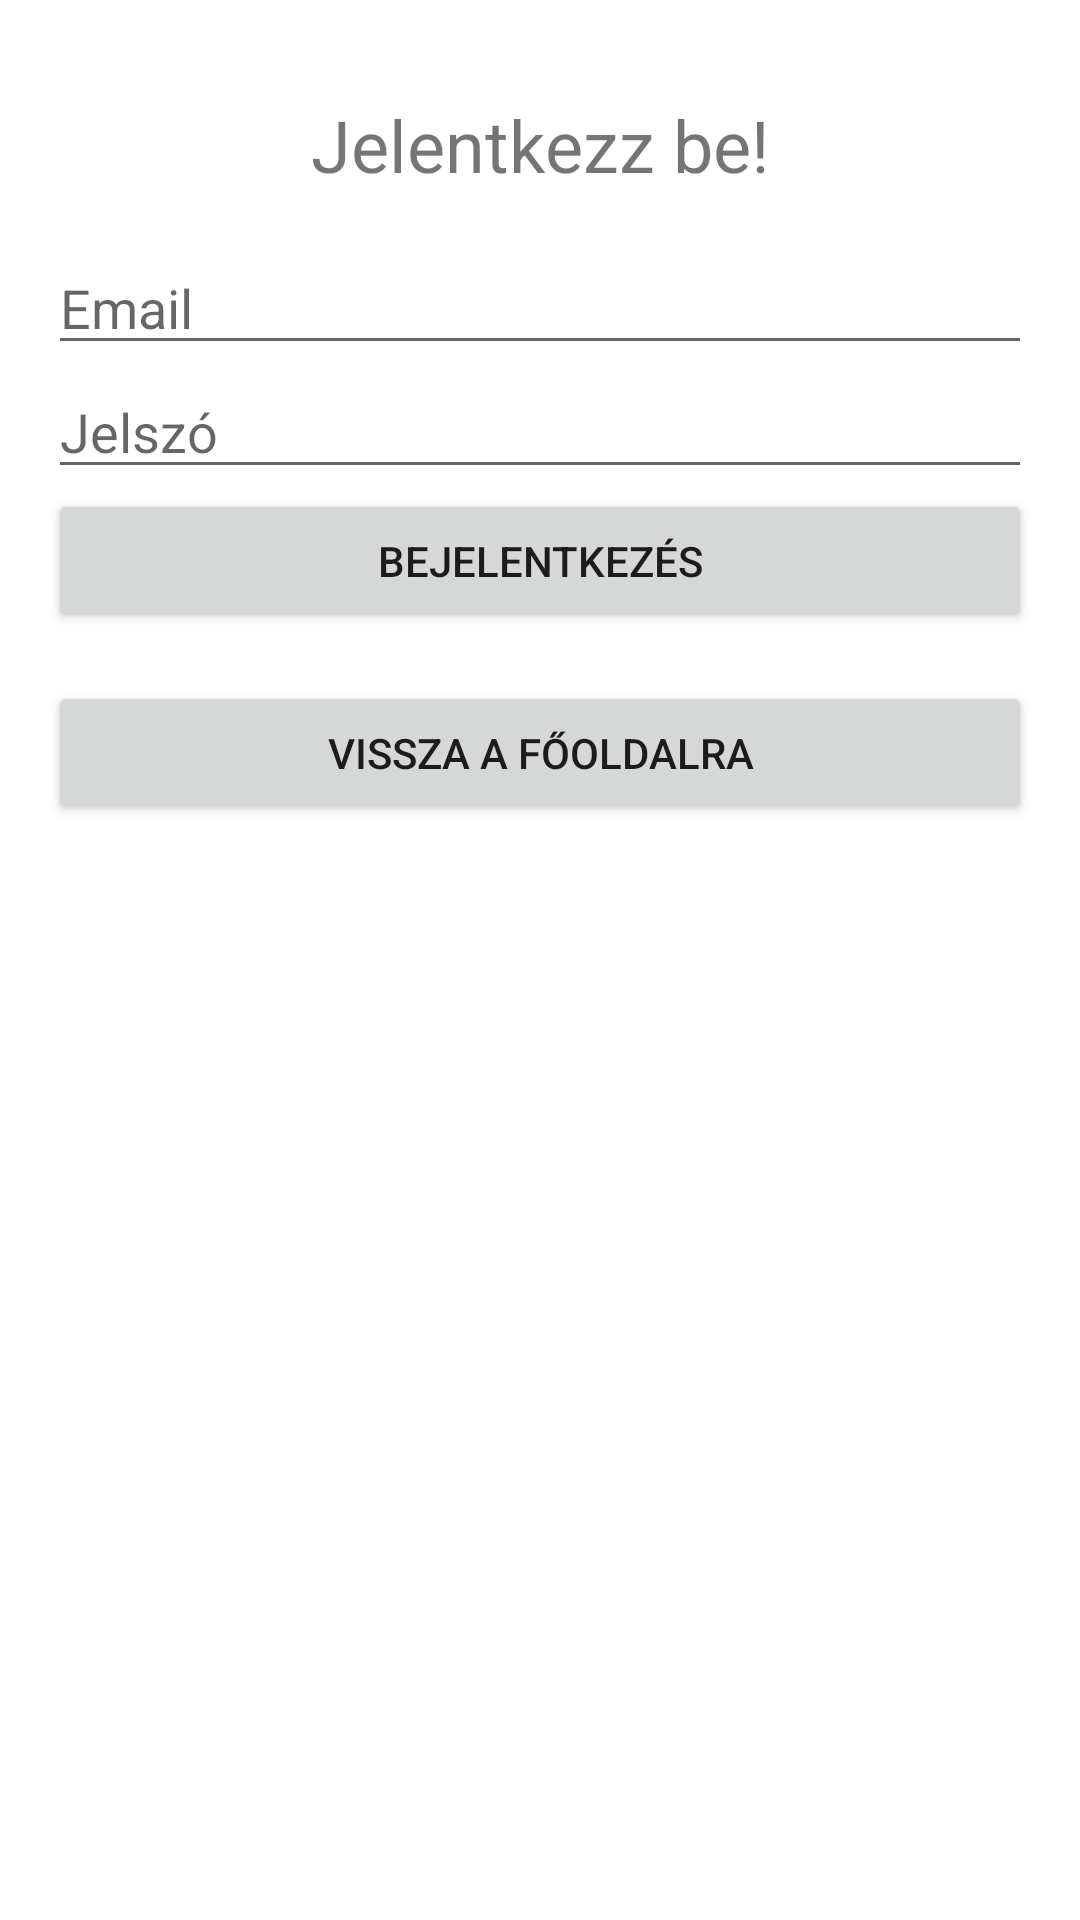

Produce the Android XML layout that renders to this screen, including the resource entries it uses.
<!-- AndroidManifest.xml: application theme Theme.Receptek -->
<!-- res/layout/activity_login.xml -->
<?xml version="1.0" encoding="utf-8"?>
<LinearLayout xmlns:android="http://schemas.android.com/apk/res/android"
    android:orientation="vertical"
    android:layout_width="match_parent"
    android:layout_height="match_parent"
    android:padding="16dp">

    <TextView
        android:layout_width="match_parent"
        android:layout_height="wrap_content"
        android:text="Jelentkezz be!"
        android:textSize="24sp"
        android:gravity="center"
        android:padding="16dp" />

    <EditText
        android:id="@+id/email"
        android:layout_width="match_parent"
        android:layout_height="wrap_content"
        android:hint="Email" />

    <EditText
        android:id="@+id/password"
        android:layout_width="match_parent"
        android:layout_height="wrap_content"
        android:hint="Jelszó"
        android:inputType="textPassword" />

    <Button
        android:id="@+id/loginBtn"
        android:layout_width="match_parent"
        android:layout_height="wrap_content"
        android:text="Bejelentkezés" />
    <Button
        android:id="@+id/backBtn"
        android:layout_width="match_parent"
        android:layout_height="wrap_content"
        android:text="Vissza a főoldalra"
        android:layout_marginTop="16dp" />
</LinearLayout>
<!-- resources referenced by this layout -->
<resources>
  <style name="Theme.Receptek" parent="Theme.MaterialComponents.DayNight.DarkActionBar">
          
          <item name="colorPrimary">@color/purple_500</item>
          <item name="colorPrimaryVariant">@color/purple_700</item>
          <item name="colorOnPrimary">@color/white</item>
          
          <item name="colorSecondary">@color/teal_200</item>
          <item name="colorSecondaryVariant">@color/teal_700</item>
          <item name="colorOnSecondary">@color/black</item>
          
          <item name="android:statusBarColor">?attr/colorPrimaryVariant</item>
          
      </style>
  <!-- not gathered from this repository: default colours our renderer supplied (Android Studio template values) -->
  <color name="purple_500">#FF6200EE</color>
  <color name="purple_700">#FF3700B3</color>
  <color name="teal_200">#FF03DAC5</color>
  <color name="teal_700">#FF018786</color>
  <color name="black">#FF000000</color>
  <color name="white">#FFFFFFFF</color>
</resources>
